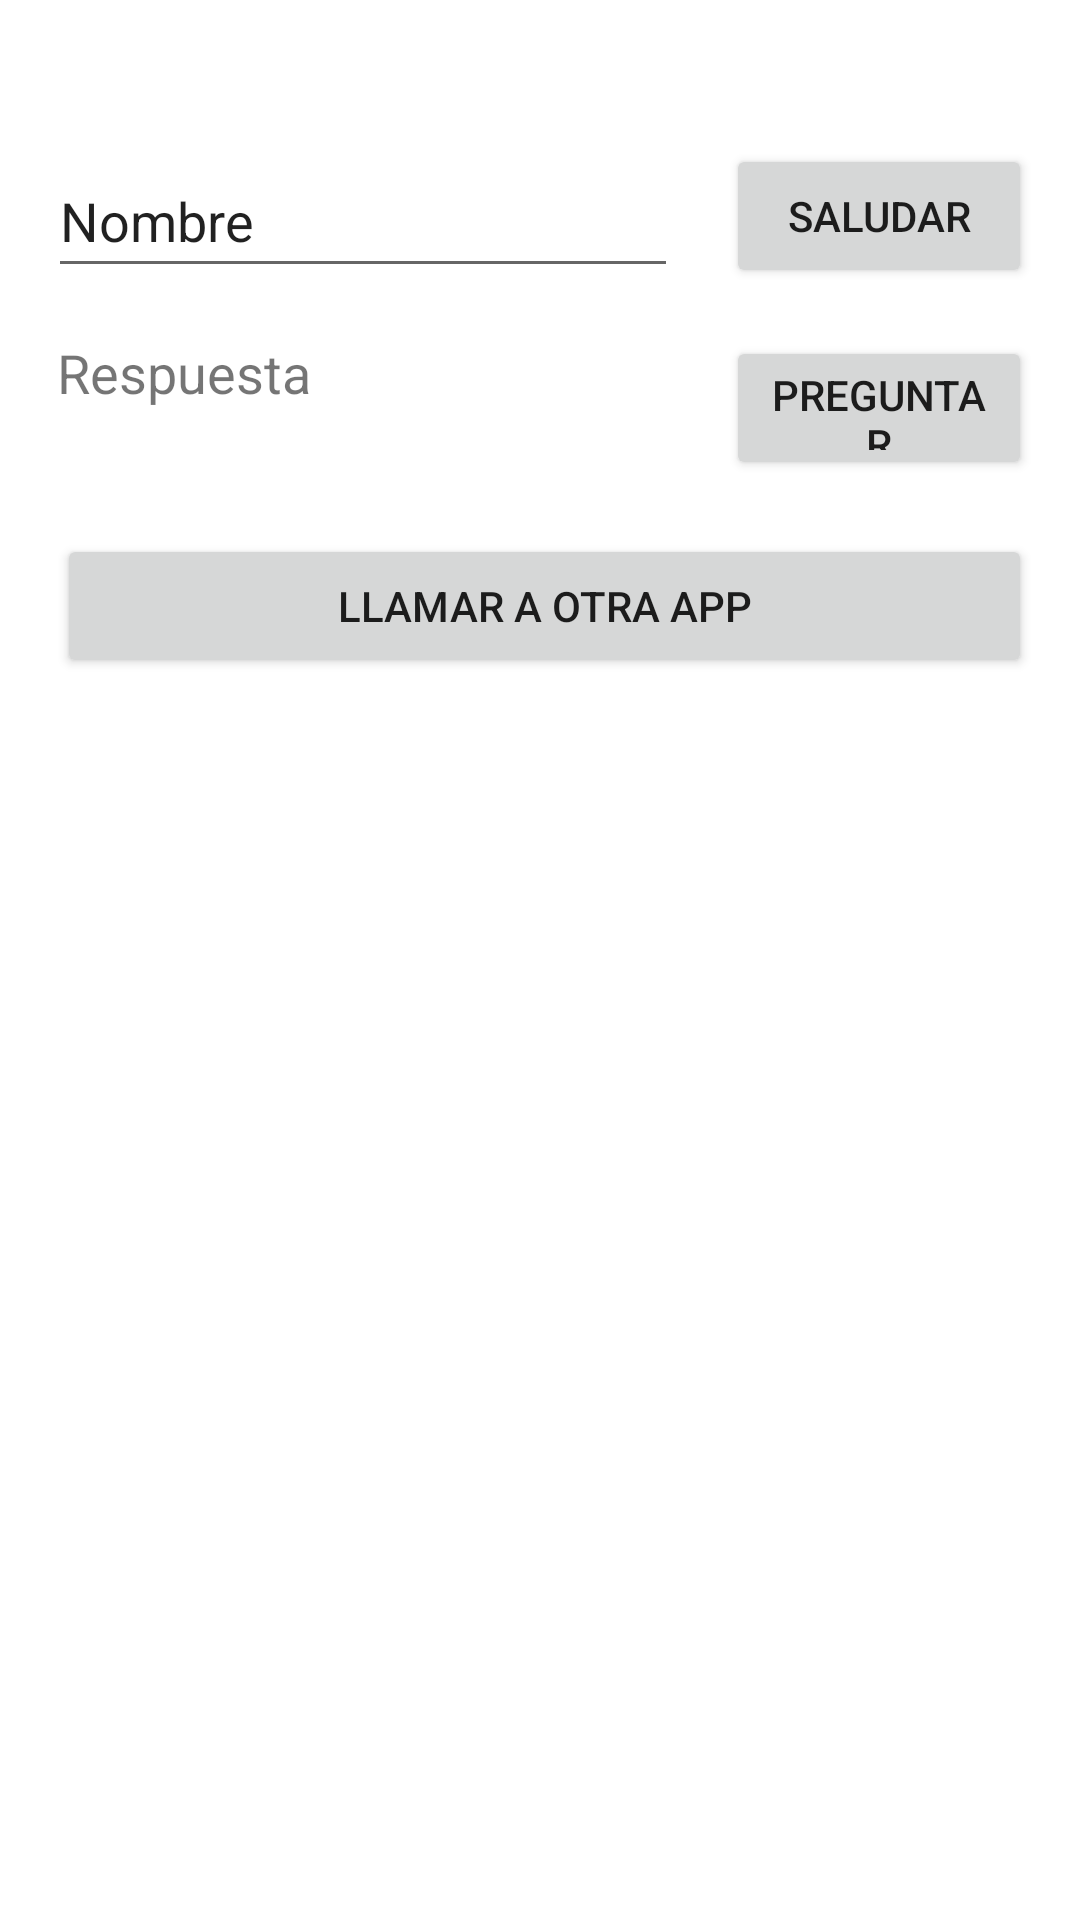

Layout XML and referenced resources for this Android screen:
<!-- AndroidManifest.xml: application theme Theme.IntentsLabKotlin -->
<!-- res/layout/activity_main.xml -->
<?xml version="1.0" encoding="utf-8"?>
<androidx.constraintlayout.widget.ConstraintLayout xmlns:android="http://schemas.android.com/apk/res/android"
    xmlns:app="http://schemas.android.com/apk/res-auto"
    xmlns:tools="http://schemas.android.com/tools"
    android:layout_width="match_parent"
    android:layout_height="match_parent"
    tools:context=".MainActivity">

    <EditText
        android:id="@+id/editTextTextPersonName"
        android:layout_width="wrap_content"
        android:layout_height="wrap_content"
        android:layout_marginStart="16dp"
        android:layout_marginTop="48dp"
        android:ems="10"
        android:inputType="textPersonName"
        android:minHeight="48dp"
        android:text="Nombre"
        app:layout_constraintStart_toStartOf="parent"
        app:layout_constraintTop_toTopOf="parent" />

    <TextView
        android:id="@+id/tVRespuesta"
        android:layout_width="204dp"
        android:layout_height="42dp"
        android:layout_marginTop="16dp"
        android:minHeight="48dp"
        android:text="Respuesta"
        android:textSize="18sp"
        app:layout_constraintEnd_toEndOf="@+id/editTextTextPersonName"
        app:layout_constraintStart_toStartOf="@+id/editTextTextPersonName"
        app:layout_constraintTop_toBottomOf="@+id/editTextTextPersonName" />

    <Button
        android:id="@+id/bSaludar"
        android:layout_width="0dp"
        android:layout_height="48dp"
        android:layout_marginStart="16dp"
        android:layout_marginTop="48dp"
        android:layout_marginEnd="16dp"
        android:text="Saludar"
        app:layout_constraintEnd_toEndOf="parent"
        app:layout_constraintStart_toEndOf="@+id/editTextTextPersonName"
        app:layout_constraintTop_toTopOf="parent" />

    <Button
        android:id="@+id/bPreguntar"
        android:layout_width="0dp"
        android:layout_height="48dp"
        android:layout_marginTop="16dp"
        android:layout_marginEnd="16dp"
        android:text="Preguntar"
        app:layout_constraintEnd_toEndOf="parent"
        app:layout_constraintStart_toStartOf="@+id/bSaludar"
        app:layout_constraintTop_toBottomOf="@+id/bSaludar" />

    <Button
        android:id="@+id/button3"
        android:layout_width="0dp"
        android:layout_height="48dp"
        android:layout_marginTop="24dp"
        android:text="Llamar a otra app"
        app:layout_constraintEnd_toEndOf="@+id/bPreguntar"
        app:layout_constraintStart_toStartOf="@+id/tVRespuesta"
        app:layout_constraintTop_toBottomOf="@+id/tVRespuesta" />

</androidx.constraintlayout.widget.ConstraintLayout>
<!-- resources referenced by this layout -->
<resources>
  <style name="Theme.IntentsLabKotlin" parent="Theme.MaterialComponents.DayNight.DarkActionBar">
          
          <item name="colorPrimary">@color/purple_500</item>
          <item name="colorPrimaryVariant">@color/purple_700</item>
          <item name="colorOnPrimary">@color/white</item>
          
          <item name="colorSecondary">@color/teal_200</item>
          <item name="colorSecondaryVariant">@color/teal_700</item>
          <item name="colorOnSecondary">@color/black</item>
          
          <item name="android:statusBarColor">?attr/colorPrimaryVariant</item>
          
      </style>
  <!-- not gathered from this repository: default colours our renderer supplied (Android Studio template values) -->
  <color name="purple_500">#FF6200EE</color>
  <color name="purple_700">#FF3700B3</color>
  <color name="teal_200">#FF03DAC5</color>
  <color name="teal_700">#FF018786</color>
  <color name="black">#FF000000</color>
  <color name="white">#FFFFFFFF</color>
</resources>
